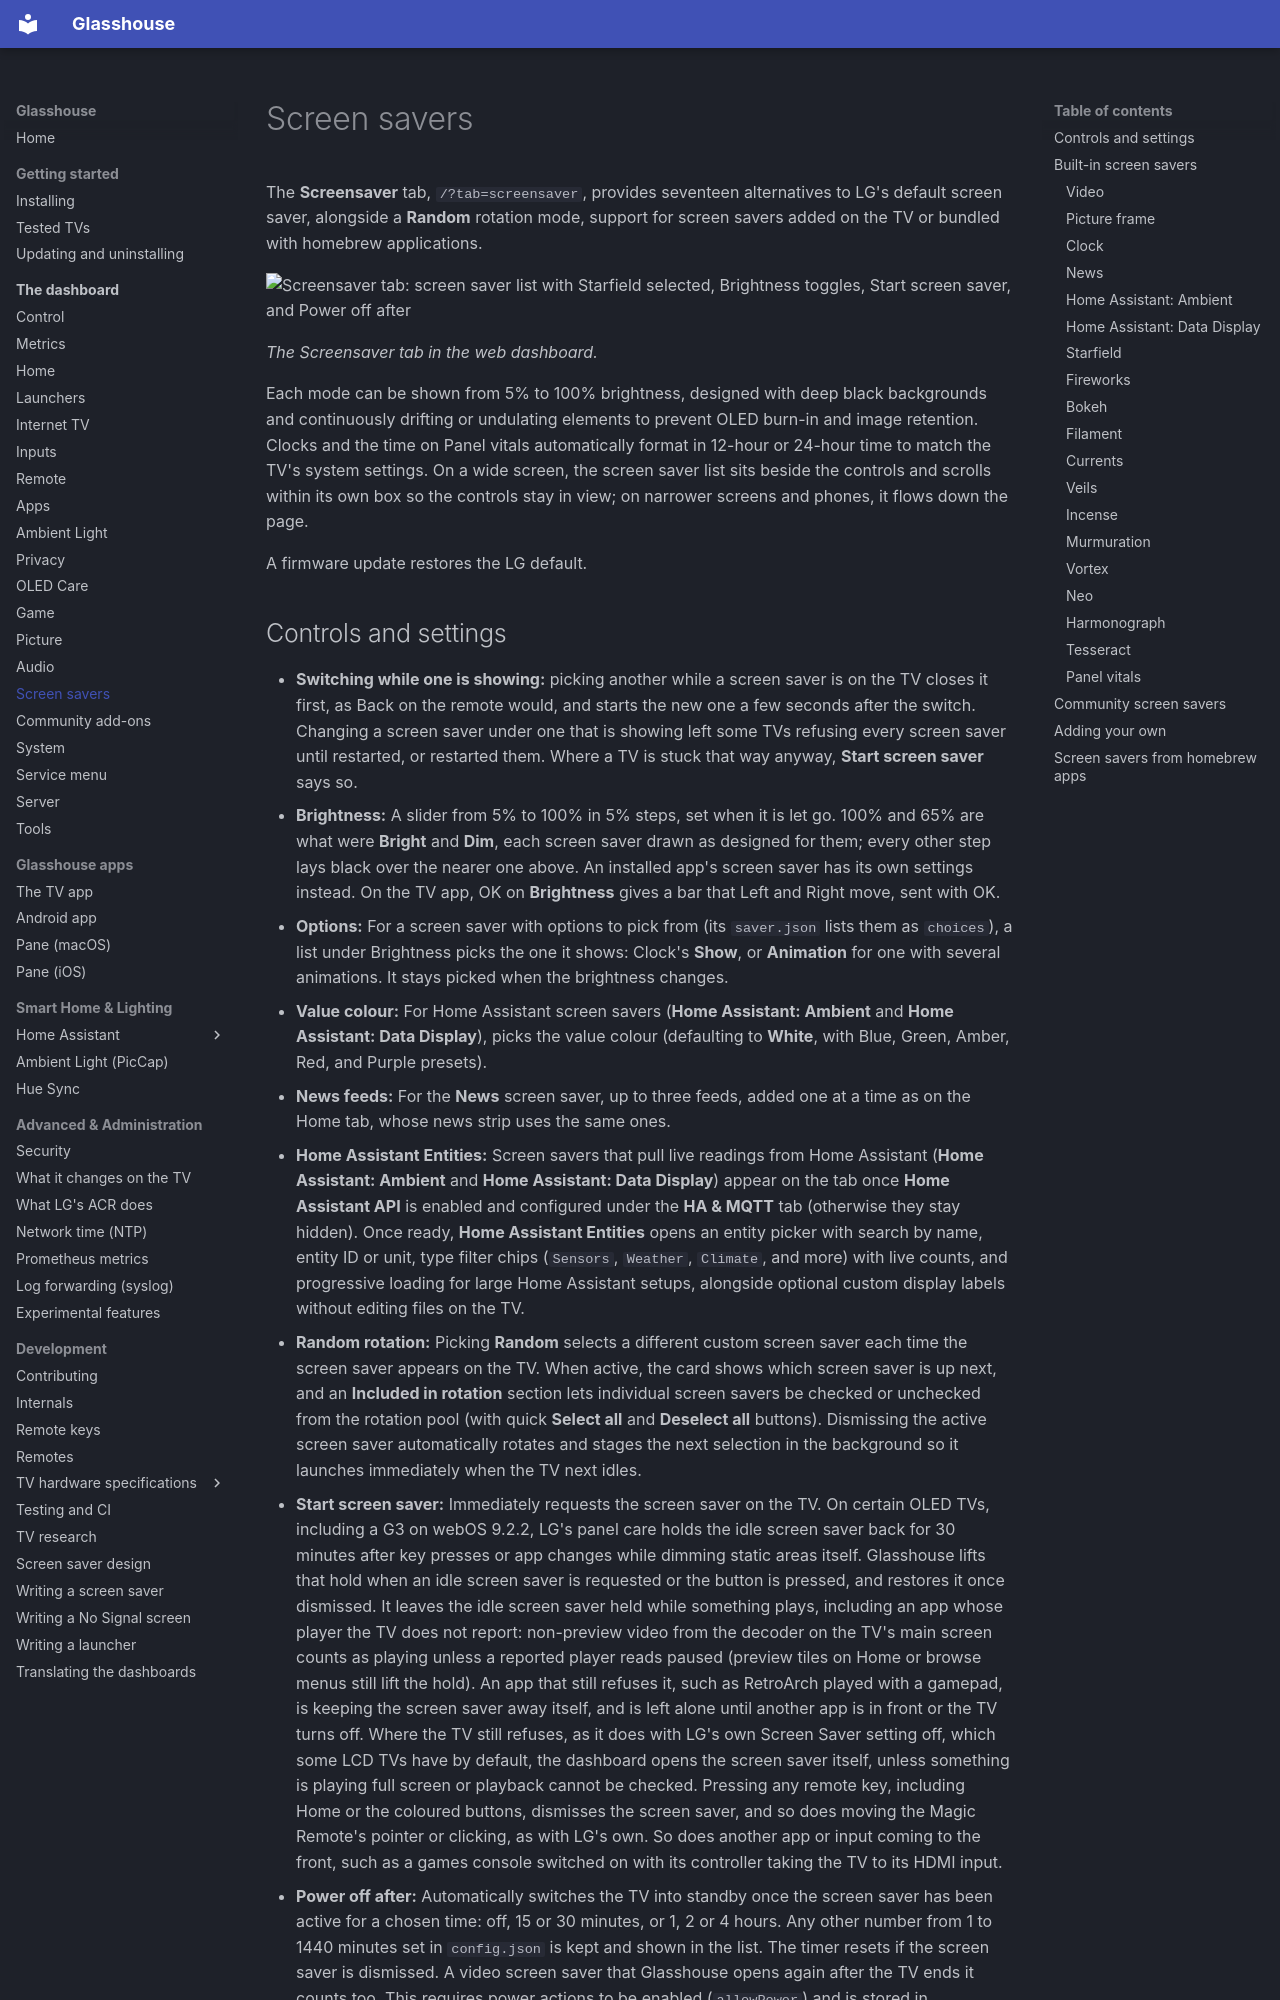

repository: rorygallagher2024/glasshouse · page: dashboard/screen-savers/index.html · generator: mkdocs

# Screen savers

The **Screensaver** tab, `/?tab=screensaver`, provides seventeen alternatives to LG's default screen saver, alongside a **Random** rotation mode, support for screen savers added on the TV or bundled with homebrew applications.

![Screensaver tab: screen saver list with Starfield selected, Brightness toggles, Start screen saver, and Power off after](../screenshots/screensaver.png)

*The Screensaver tab in the web dashboard.*

Each mode can be shown from 5% to 100% brightness, designed with deep black backgrounds and continuously drifting or undulating elements to prevent OLED burn-in and image retention. Clocks and the time on Panel vitals automatically format in 12-hour or 24-hour time to match the TV's system settings. On a wide screen, the screen saver list sits beside the controls and scrolls within its own box so the controls stay in view; on narrower screens and phones, it flows down the page.

A firmware update restores the LG default.
